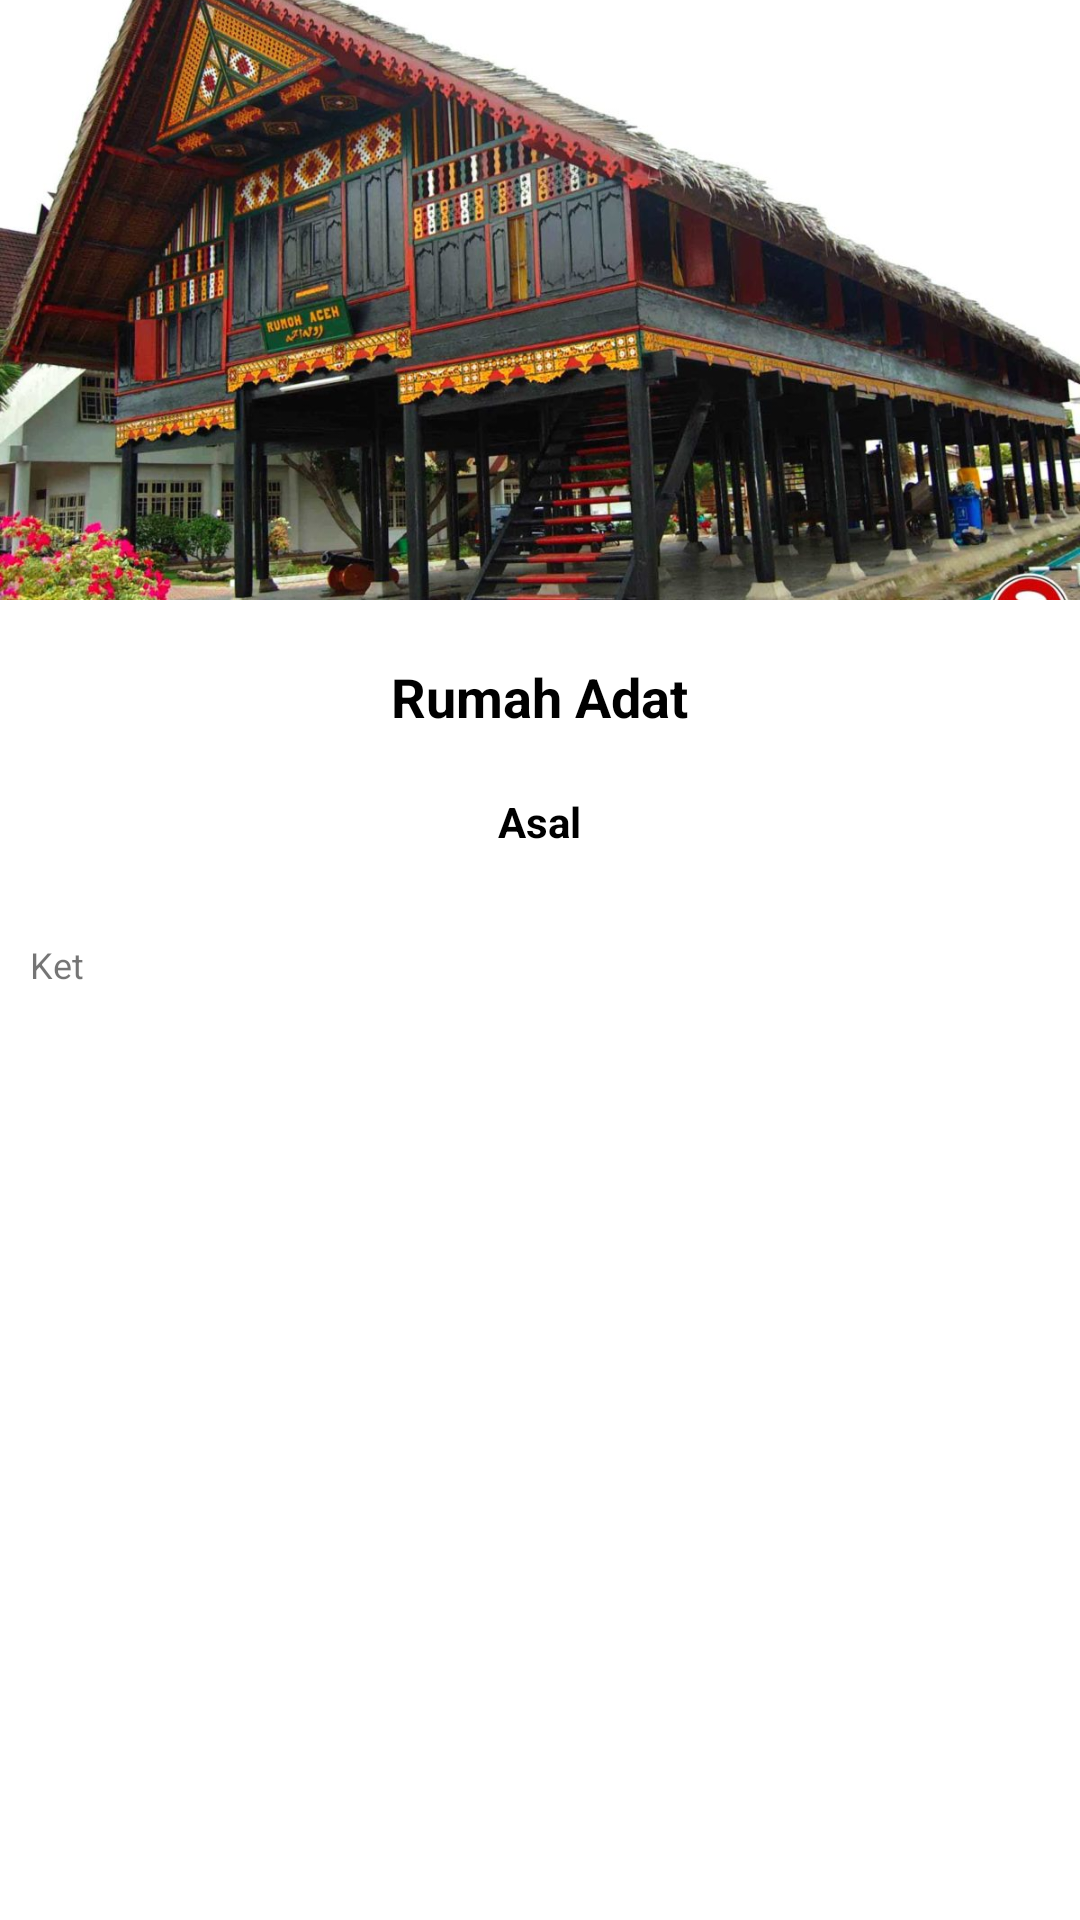

The Android layout XML behind this screen, and the referenced resources:
<!-- AndroidManifest.xml: application theme Theme.UTS19090133 -->
<!-- res/layout/activity_detail.xml -->
<?xml version="1.0" encoding="utf-8"?>
<LinearLayout xmlns:android="http://schemas.android.com/apk/res/android"
    xmlns:app="http://schemas.android.com/apk/res-auto"
    xmlns:tools="http://schemas.android.com/tools"
    android:layout_width="match_parent"
    android:layout_height="match_parent"
    android:orientation="vertical"
    tools:context=".detail">


    <ImageView
        android:id="@+id/imageView"
        android:layout_width="match_parent"
        android:layout_height="200dp"
        android:scaleType="centerCrop"
        android:src="@drawable/aceh"/>

    <TextView
        android:id="@+id/textViewNama"
        android:layout_width="wrap_content"
        android:layout_height="wrap_content"
        android:textSize="18sp"
        android:textColor="@android:color/black"
        android:layout_marginTop="20dp"
        android:layout_gravity="center"
        android:textStyle="bold"
        android:text="Rumah Adat"/>

    <TextView
        android:id="@+id/textViewAsal"
        android:layout_width="wrap_content"
        android:layout_height="wrap_content"
        android:textSize="14sp"
        android:textColor="@android:color/black"
        android:layout_marginTop="20dp"
        android:layout_gravity="center"
        android:textStyle="bold"
        android:text="Asal"/>

    <TextView
        android:id="@+id/textViewKeterangan"
        android:layout_width="wrap_content"
        android:layout_height="wrap_content"
        android:textSize="12sp"
        android:layout_marginLeft="10dp"
        android:layout_marginRight="10dp"
        android:layout_marginTop="30dp"
        android:text="Ket"/>

</LinearLayout>
<!-- resources referenced by this layout -->
<resources>
  <!-- drawable aceh: jpg bitmap (drawable-v24, 152389 bytes) -->
  <style name="Theme.UTS19090133" parent="Theme.MaterialComponents.DayNight.DarkActionBar">
          
          <item name="colorPrimary">@color/purple_500</item>
          <item name="colorPrimaryVariant">@color/purple_700</item>
          <item name="colorOnPrimary">@color/white</item>
          
          <item name="colorSecondary">@color/teal_200</item>
          <item name="colorSecondaryVariant">@color/teal_700</item>
          <item name="colorOnSecondary">@color/black</item>
          
          <item name="android:statusBarColor" tools:targetApi="l">?attr/colorPrimaryVariant</item>
          
      </style>
  <!-- not gathered from this repository: default colours our renderer supplied (Android Studio template values) -->
  <color name="purple_500">#FF6200EE</color>
  <color name="purple_700">#FF3700B3</color>
  <color name="teal_200">#FF03DAC5</color>
  <color name="teal_700">#FF018786</color>
  <color name="black">#FF000000</color>
  <color name="white">#FFFFFFFF</color>
</resources>
